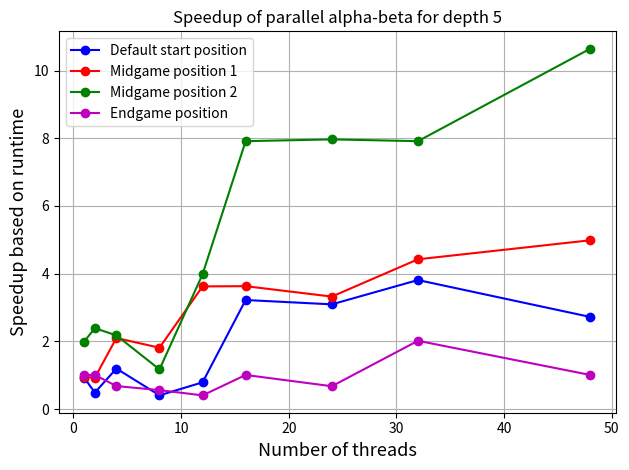

This chart was generated by the following Python code:
import numpy as np
import matplotlib.pyplot as plt

threads = np.array([1, 2, 4, 8, 12, 16, 24, 32, 48])

seq_start = 2.105 #X
seq_mid1 = 2.005 #X
seq_mid2 = 1.203 #O
seq_end = 0.103 #X


time_start = np.array([2.257, 4.294, 1.756, 5.150, 2.658, 0.653, 0.680, 0.552, 0.773])
time_mid1 = np.array([2.107, 2.157, 0.954, 1.105, 0.553, 0.552, 0.603, 0.453, 0.402])
time_mid2 = np.array([0.603, 0.503, 0.552, 1.025, 0.302, 0.152, 0.151, 0.152, 0.113]) 
time_end = np.array([0.102, 0.102, 0.151, 0.183, 0.253, 0.102, 0.152, 0.051, 0.102])

speedups_start = seq_start / time_start
speedups_mid1 = seq_mid1 / time_mid1
speedups_mid2 = seq_mid2 / time_mid2
speedups_end = seq_end / time_end


fig, ax1 = plt.subplots()

ax1.set_xlabel("Number of threads", fontsize=13)
ax1.set_ylabel("Speedup based on runtime", fontsize=13)
ax1.set_title("Speedup of parallel alpha-beta for depth 5")

plt.plot(threads, speedups_start, '-bo', label='Default start position')
plt.plot(threads, speedups_mid1, '-ro', label='Midgame position 1')
plt.plot(threads, speedups_mid2, '-go', label='Midgame position 2')
plt.plot(threads, speedups_end, '-mo', label='Endgame position')
plt.legend()
plt.grid()
plt.tight_layout()
plt.show()

